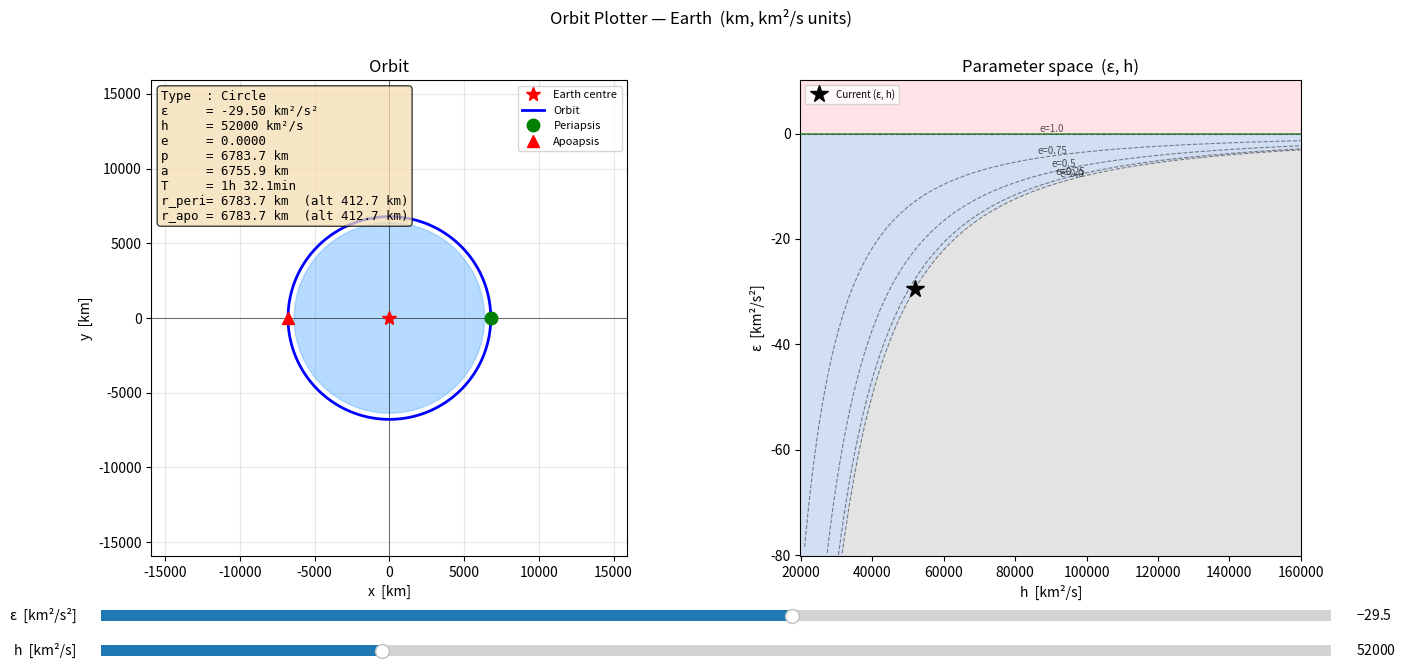

Write Python code to recreate this figure.
"""
Chapter 1 — Final Exercise: Orbit Plotter

Vary specific mechanical energy (ε) and specific angular momentum (h) with
sliders to see how orbit shape and parameters change.

Left panel  : orbit trajectory around Earth with periapsis/apoapsis markers
Right panel : (h, ε) parameter space colour-coded by orbit family

All quantities are in km / s / s² (i.e. km-based SI).
"""

from __future__ import annotations

from dataclasses import dataclass
from typing import Optional

import matplotlib.colors as mcolors
import matplotlib.gridspec as gridspec
import matplotlib.patches as mpatches
import matplotlib.pyplot as plt
import numpy as np
from matplotlib.widgets import Slider

# ── Constants (km-based) ──────────────────────────────────────────────────────

MU      = 398_600.4418   # km³/s²  — Earth gravitational parameter
R_EARTH = 6_371.0        # km      — Earth mean radius

# ── Orbital parameters dataclass ──────────────────────────────────────────────

@dataclass
class OrbitParams:
    """Classical Keplerian elements derived from (ε, h)."""

    epsilon: float
    """Specific mechanical energy [km²/s²].  ε < 0 → elliptic, ε = 0 → parabolic, ε > 0 → hyperbolic."""

    h: float
    """Specific angular momentum [km²/s]."""

    e: float
    """Eccentricity [dimensionless].  0 → circle, 0 < e < 1 → ellipse, e = 1 → parabola, e > 1 → hyperbola."""

    p: float
    """Semi-latus rectum [km]."""

    orbit_type: str
    """Human-readable orbit family: "Circle" | "Ellipse" | "Parabola" | "Hyperbola"."""

    a: Optional[float]
    """Semi-major axis [km].  None for parabolic trajectory (ε = 0)."""

    period: Optional[float]
    """Orbital period [s].  None for parabolic / hyperbolic trajectories."""

    r_periapsis: float
    """Periapsis radius measured from Earth's centre [km]."""

    r_apoapsis: Optional[float]
    """Apoapsis radius measured from Earth's centre [km].  None for parabola / hyperbola."""


# ── Exercise: derive orbital elements from (ε, h) ────────────────────────────

def calc_orbit_params(epsilon: float, h: float) -> OrbitParams:
    """
    Derive Keplerian orbital elements from specific energy and angular momentum.

    Parameters
    ----------
    epsilon : float
        Specific mechanical energy [km²/s²].
        epsilon < 0  →  bound (elliptic / circular) orbit
        epsilon == 0 →  parabolic escape trajectory
        epsilon > 0  →  hyperbolic escape trajectory
    h : float
        Specific angular momentum [km²/s].  Must be > 0.

    Returns
    -------
    OrbitParams
        All classical elements plus derived quantities.

    Useful relations
    ----------------
        e   = sqrt(1 + 2·ε·h² / μ²)
        p   = h² / μ
        a   = −μ / (2·ε)               (undefined when ε = 0)
        T   = 2π · sqrt(a³ / μ)        (elliptic only)
        r_p = p / (1 + e)
        r_a = p / (1 − e)              (elliptic only)
    """
    p = h**2 / MU  # semi-latus rectum — valid for all conic sections

    EPS_TOL = 1e-6
    if abs(epsilon) < EPS_TOL:           # ── parabolic ──────────────────────
        e = 1.0
        a = None
        period = None
        r_a = None
        orbit_type = "Parabola"

    elif epsilon < 0:                    # ── elliptic / circular ────────────
        e = float(np.sqrt(max(0.0, 1.0 + (2.0 * epsilon * h**2) / MU**2)))
        a = -MU / (2.0 * epsilon)
        period = 2.0 * np.pi * np.sqrt(a**3 / MU)
        r_a = p / (1.0 - e)
        orbit_type = "Circle" if e < 1e-4 else "Ellipse"

    else:                                # ── hyperbolic ─────────────────────
        e = float(np.sqrt(1.0 + (2.0 * epsilon * h**2) / MU**2))
        a = -MU / (2.0 * epsilon)        # negative by convention for hyperbola
        period = None
        r_a = None
        orbit_type = "Hyperbola"

    r_p = p / (1.0 + e)

    return OrbitParams(
        epsilon=epsilon,
        h=h,
        e=e,
        p=p,
        orbit_type=orbit_type,
        a=a,
        period=period,
        r_periapsis=r_p,
        r_apoapsis=r_a,
    )


# ── Trajectory geometry ───────────────────────────────────────────────────────

def _orbit_xy(params: OrbitParams, clip_factor: float = 8.0) -> tuple[np.ndarray, np.ndarray]:
    """Return Cartesian (x, y) arrays tracing the orbit, clipped at clip_factor * p."""
    e, p = params.e, params.p

    if abs(e - 1.0) < 1e-4:          # parabola
        theta = np.linspace(-2.8, 2.8, 3000)
    elif e > 1.0:                     # hyperbola — near branch only
        theta_max = np.arccos(-1.0 / e) * 0.97
        theta = np.linspace(-theta_max, theta_max, 3000)
    else:                             # circle / ellipse
        theta = np.linspace(-np.pi, np.pi, 1000)

    r = p / (1.0 + e * np.cos(theta))
    mask = (r > 0) & (r < clip_factor * p)
    r, theta = r[mask], theta[mask]
    return r * np.cos(theta), r * np.sin(theta)


# ── Parameter-space background (static, drawn once) ──────────────────────────

def _draw_param_space(ax: plt.Axes, h_range: tuple, eps_range: tuple) -> None:
    hv = np.linspace(h_range[0],   h_range[1],   400)
    ev = np.linspace(eps_range[0], eps_range[1], 300)
    H, E = np.meshgrid(hv, ev)

    disc = 1.0 + 2.0 * E * H**2 / MU**2
    family = np.where(E < -1e-3, 0, np.where(E > 1e-3, 2, 1))
    family = np.where(disc < 0, -1, family)   # -1 = unphysical (discriminant imaginary)

    cmap = mcolors.ListedColormap(["#cccccc", "#aec6e8", "#c8e6c9", "#ffcdd2"])
    norm = mcolors.BoundaryNorm([-1.5, -0.5, 0.5, 1.5, 2.5], cmap.N)
    ax.pcolormesh(hv, ev, family, cmap=cmap, norm=norm, shading="auto", alpha=0.55)

    # e = const contour curves:  ε = (e²−1)·μ²/(2·h²)
    for e_val in [0.0, 0.25, 0.5, 0.75, 1.0]:
        eps_curve = (e_val**2 - 1.0) * MU**2 / (2.0 * hv**2)
        valid = (eps_curve >= eps_range[0]) & (eps_curve <= eps_range[1])
        if valid.any():
            ax.plot(hv[valid], eps_curve[valid], "k--", lw=0.8, alpha=0.45)
            mid = np.where(valid)[0][len(np.where(valid)[0]) // 2]
            ax.annotate(
                f"e={e_val}", (hv[mid], eps_curve[mid]),
                fontsize=7, ha="center", va="bottom", color="black", alpha=0.65,
            )

    ax.axhline(0.0, color="darkgreen", lw=1.2, alpha=0.7, zorder=3)

    ax.set_xlabel("h  [km²/s]")
    ax.set_ylabel("ε  [km²/s²]")
    ax.set_title("Parameter space  (ε, h)")
    ax.legend(
        handles=[
            mpatches.Patch(color="#aec6e8", label="Elliptic  (ε < 0)"),
            mpatches.Patch(color="#c8e6c9", label="Parabolic (ε = 0)"),
            mpatches.Patch(color="#ffcdd2", label="Hyperbolic (ε > 0)"),
            mpatches.Patch(color="#cccccc", label="Unphysical"),
        ],
        loc="lower right", fontsize=7,
    )


# ── Figure layout ─────────────────────────────────────────────────────────────

# Initial values: roughly circular LEO at ~400 km altitude
EPS_INIT = -29.4      # km²/s²
H_INIT   = 51_984.0   # km²/s

EPS_MIN, EPS_MAX = -80.0,    10.0
H_MIN,   H_MAX   =  20_000., 160_000.

fig = plt.figure(figsize=(15, 7))
fig.suptitle("Orbit Plotter — Earth  (km, km²/s units)", fontsize=12)
plt.subplots_adjust(bottom=0.20, wspace=0.32)

gs     = gridspec.GridSpec(1, 2, figure=fig)
ax_orb = fig.add_subplot(gs[0, 0])
ax_ps  = fig.add_subplot(gs[0, 1])

# Earth disc
ax_orb.add_patch(plt.Circle((0, 0), R_EARTH, color="#4da6ff", alpha=0.4, zorder=2))
ax_orb.plot(0, 0, "r*", ms=10, zorder=5, label="Earth centre")
ax_orb.set_aspect("equal")
ax_orb.grid(True, alpha=0.3)
ax_orb.axhline(0, color="k", lw=0.4)
ax_orb.axvline(0, color="k", lw=0.4)
ax_orb.set_xlabel("x  [km]")
ax_orb.set_ylabel("y  [km]")
ax_orb.set_title("Orbit")

# Dynamic orbit artists
(orbit_line,) = ax_orb.plot([], [], "b-",  lw=2,  label="Orbit",     zorder=3)
(peri_dot,)   = ax_orb.plot([], [], "go",  ms=9,  zorder=4, label="Periapsis")
(apo_dot,)    = ax_orb.plot([], [], "r^",  ms=9,  zorder=4, label="Apoapsis")
orbit_info    = ax_orb.text(
    0.02, 0.98, "", transform=ax_orb.transAxes,
    va="top", fontsize=9, fontfamily="monospace",
    bbox=dict(boxstyle="round", facecolor="wheat", alpha=0.75),
)
ax_orb.legend(loc="upper right", fontsize=8)

# Parameter-space panel
_draw_param_space(ax_ps, (H_MIN, H_MAX), (EPS_MIN, EPS_MAX))
(ps_marker,) = ax_ps.plot([], [], "k*", ms=13, zorder=6, label="Current (ε, h)")
ax_ps.legend(loc="upper left", fontsize=7)

# ── Sliders ───────────────────────────────────────────────────────────────────

ax_sl_eps = plt.axes([0.10, 0.10, 0.82, 0.03])
ax_sl_h   = plt.axes([0.10, 0.05, 0.82, 0.03])

slider_eps = Slider(ax_sl_eps, "ε  [km²/s²]", EPS_MIN, EPS_MAX, valinit=EPS_INIT, valstep=0.5)
slider_h   = Slider(ax_sl_h,   "h  [km²/s]",  H_MIN,   H_MAX,   valinit=H_INIT,   valstep=500.0)


# ── Helpers ───────────────────────────────────────────────────────────────────

def _fmt_period(T_sec: float) -> str:
    h_part, rem = divmod(T_sec, 3600.0)
    m_part = rem / 60.0
    return f"{int(h_part)}h {m_part:.1f}min" if h_part else f"{m_part:.1f} min"


def _build_info(params: OrbitParams) -> str:
    lines = [
        f"Type  : {params.orbit_type}",
        f"ε     = {params.epsilon:.2f} km²/s²",
        f"h     = {params.h:.0f} km²/s",
        f"e     = {params.e:.4f}",
        f"p     = {params.p:.1f} km",
    ]
    if params.a is not None:
        lines.append(f"a     = {params.a:.1f} km")
    if params.period is not None:
        lines.append(f"T     = {_fmt_period(params.period)}")
    lines.append(f"r_peri= {params.r_periapsis:.1f} km  (alt {params.r_periapsis - R_EARTH:.1f} km)")
    if params.r_apoapsis is not None:
        lines.append(f"r_apo = {params.r_apoapsis:.1f} km  (alt {params.r_apoapsis - R_EARTH:.1f} km)")
    return "\n".join(lines)


# ── Update callback ───────────────────────────────────────────────────────────

def update(_) -> None:
    eps = slider_eps.val
    h   = slider_h.val

    # Move parameter-space marker regardless of whether math is done yet
    ps_marker.set_data([h], [eps])

    try:
        params = calc_orbit_params(eps, h)
    except NotImplementedError:
        orbit_info.set_text("⚠ calc_orbit_params not yet implemented")
        orbit_line.set_data([], [])
        peri_dot.set_data([], [])
        apo_dot.set_data([], [])
        fig.canvas.draw_idle()
        return

    x, y = _orbit_xy(params)
    orbit_line.set_data(x, y)

    # Periapsis at θ = 0 → (+r_p, 0)
    peri_dot.set_data([params.r_periapsis], [0.0])

    # Apoapsis at θ = π → (−r_a, 0)  — elliptic only
    if params.r_apoapsis is not None:
        apo_dot.set_data([-params.r_apoapsis], [0.0])
    else:
        apo_dot.set_data([], [])

    if len(x):
        lim = max(float(np.max(np.abs(x))), float(np.max(np.abs(y)))) * 1.2
        lim = max(lim, R_EARTH * 2.5)
        ax_orb.set_xlim(-lim, lim)
        ax_orb.set_ylim(-lim, lim)

    orbit_info.set_text(_build_info(params))
    fig.canvas.draw_idle()


slider_eps.on_changed(update)
slider_h.on_changed(update)

update(None)
plt.show()
